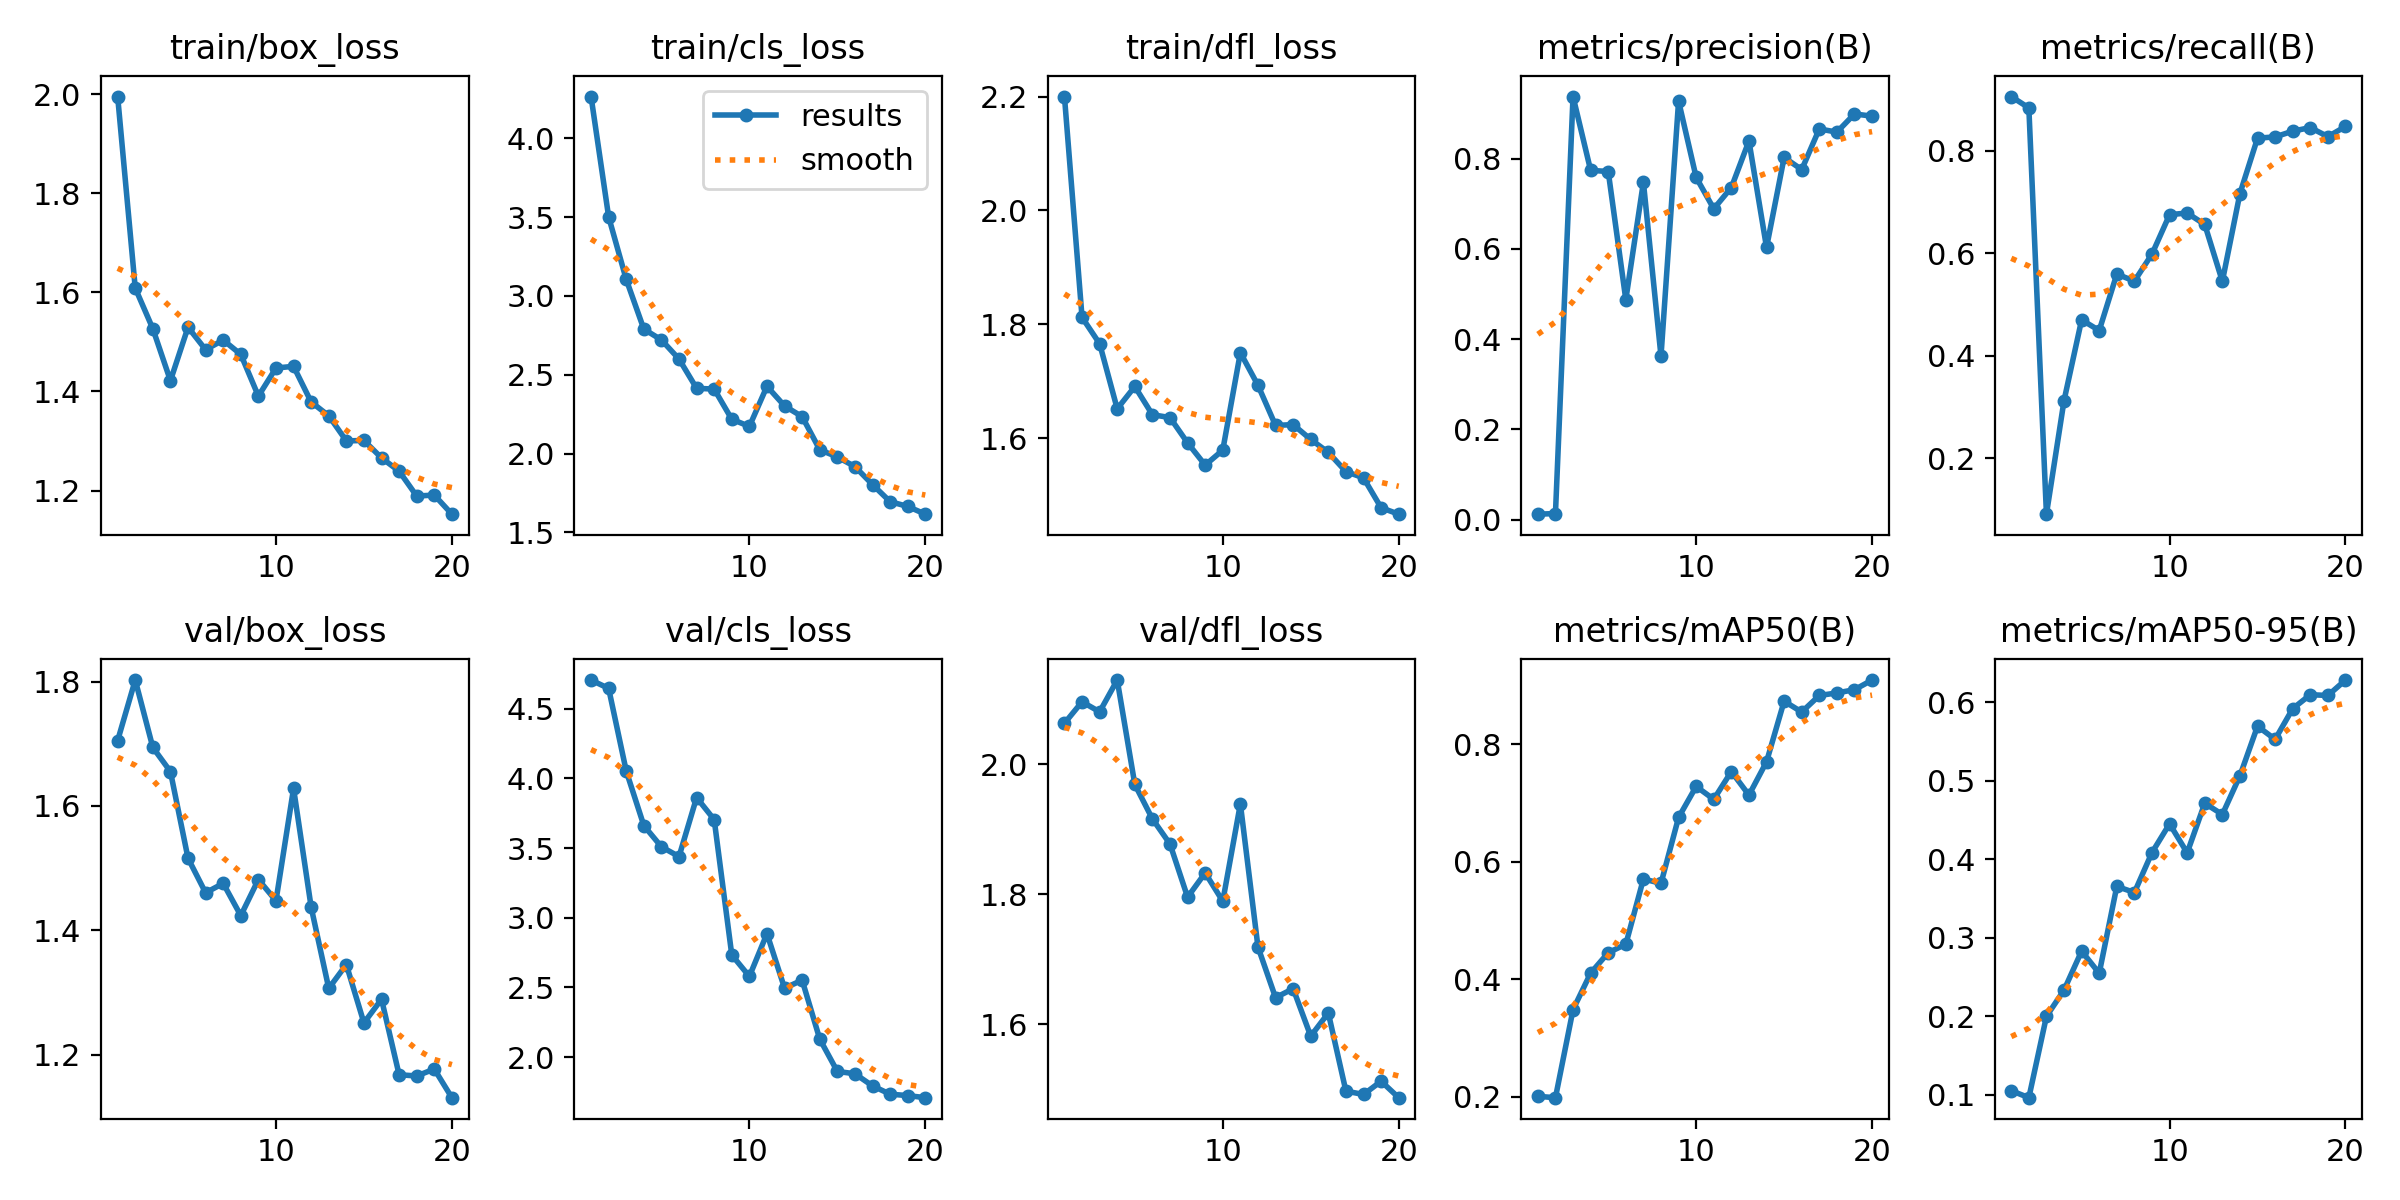

The data file committed next to this chart (first rows):
epoch, time, train/box_loss, train/cls_loss, train/dfl_loss, metrics/precision(B), metrics/recall(B), metrics/mAP50(B), metrics/mAP50-95(B), val/box_loss, val/cls_loss, val/dfl_loss, lr/pg0, lr/pg1, lr/pg2
1, 210.6, 1.995, 4.264, 2.2, 0.01191, 0.9061, 0.2004, 0.1052, 1.705, 4.706, 2.063, 0.00016, 0.00016, 0.00016
2, 405.8, 1.609, 3.501, 1.812, 0.01329, 0.884, 0.1981, 0.09633, 1.802, 4.646, 2.096, 0.0003137, 0.0003137, 0.0003137
3, 601.4, 1.527, 3.104, 1.766, 0.9378, 0.09097, 0.348, 0.1999, 1.694, 4.053, 2.081, 0.0004505, 0.0004505, 0.0004505
4, 828.8, 1.422, 2.789, 1.652, 0.7742, 0.3126, 0.4102, 0.2334, 1.655, 3.662, 2.13, 0.0005705, 0.0005705, 0.0005705
5, 1075, 1.53, 2.721, 1.691, 0.7716, 0.4703, 0.445, 0.283, 1.516, 3.51, 1.969, 0.0006737, 0.0006737, 0.0006737
6, 1278, 1.484, 2.599, 1.641, 0.4876, 0.4494, 0.4593, 0.2548, 1.46, 3.439, 1.916, 0.0007525, 0.0007525, 0.0007525
7, 1473, 1.504, 2.414, 1.636, 0.7478, 0.5596, 0.5705, 0.3654, 1.476, 3.863, 1.877, 0.000703, 0.000703, 0.000703
8, 1673, 1.475, 2.409, 1.592, 0.3623, 0.5459, 0.5631, 0.3577, 1.424, 3.705, 1.796, 0.0006535, 0.0006535, 0.0006535
9, 1863, 1.391, 2.217, 1.553, 0.9279, 0.5986, 0.6753, 0.4085, 1.482, 2.733, 1.833, 0.000604, 0.000604, 0.000604
10, 2052, 1.447, 2.172, 1.579, 0.7585, 0.6755, 0.7282, 0.4452, 1.448, 2.579, 1.789, 0.0005545, 0.0005545, 0.0005545
11, 2249, 1.451, 2.426, 1.75, 0.689, 0.6788, 0.7062, 0.4082, 1.628, 2.886, 1.939, 0.000505, 0.000505, 0.000505
12, 2436, 1.379, 2.302, 1.693, 0.7361, 0.6564, 0.7536, 0.4714, 1.437, 2.495, 1.719, 0.0004555, 0.0004555, 0.0004555
13, 2627, 1.351, 2.234, 1.622, 0.8395, 0.5455, 0.7134, 0.457, 1.307, 2.552, 1.641, 0.000406, 0.000406, 0.000406
14, 2824, 1.3, 2.024, 1.624, 0.6032, 0.7168, 0.7701, 0.5063, 1.345, 2.13, 1.655, 0.0003565, 0.0003565, 0.0003565
15, 3015, 1.301, 1.978, 1.598, 0.8028, 0.8249, 0.8733, 0.5695, 1.251, 1.897, 1.582, 0.000307, 0.000307, 0.000307
16, 3212, 1.266, 1.917, 1.575, 0.7759, 0.8274, 0.8549, 0.5527, 1.289, 1.88, 1.618, 0.0002575, 0.0002575, 0.0002575
17, 3408, 1.239, 1.803, 1.541, 0.866, 0.8385, 0.883, 0.5919, 1.168, 1.794, 1.497, 0.000208, 0.000208, 0.000208
18, 3616, 1.189, 1.695, 1.53, 0.859, 0.8456, 0.8874, 0.6096, 1.166, 1.734, 1.492, 0.0001585, 0.0001585, 0.0001585
19, 3808, 1.191, 1.665, 1.478, 0.8993, 0.8278, 0.8929, 0.6086, 1.177, 1.724, 1.513, 0.000109, 0.000109, 0.000109
20, 4005, 1.152, 1.615, 1.466, 0.8943, 0.8477, 0.9093, 0.6283, 1.131, 1.709, 1.487, 5.95e-05, 5.95e-05, 5.95e-05
